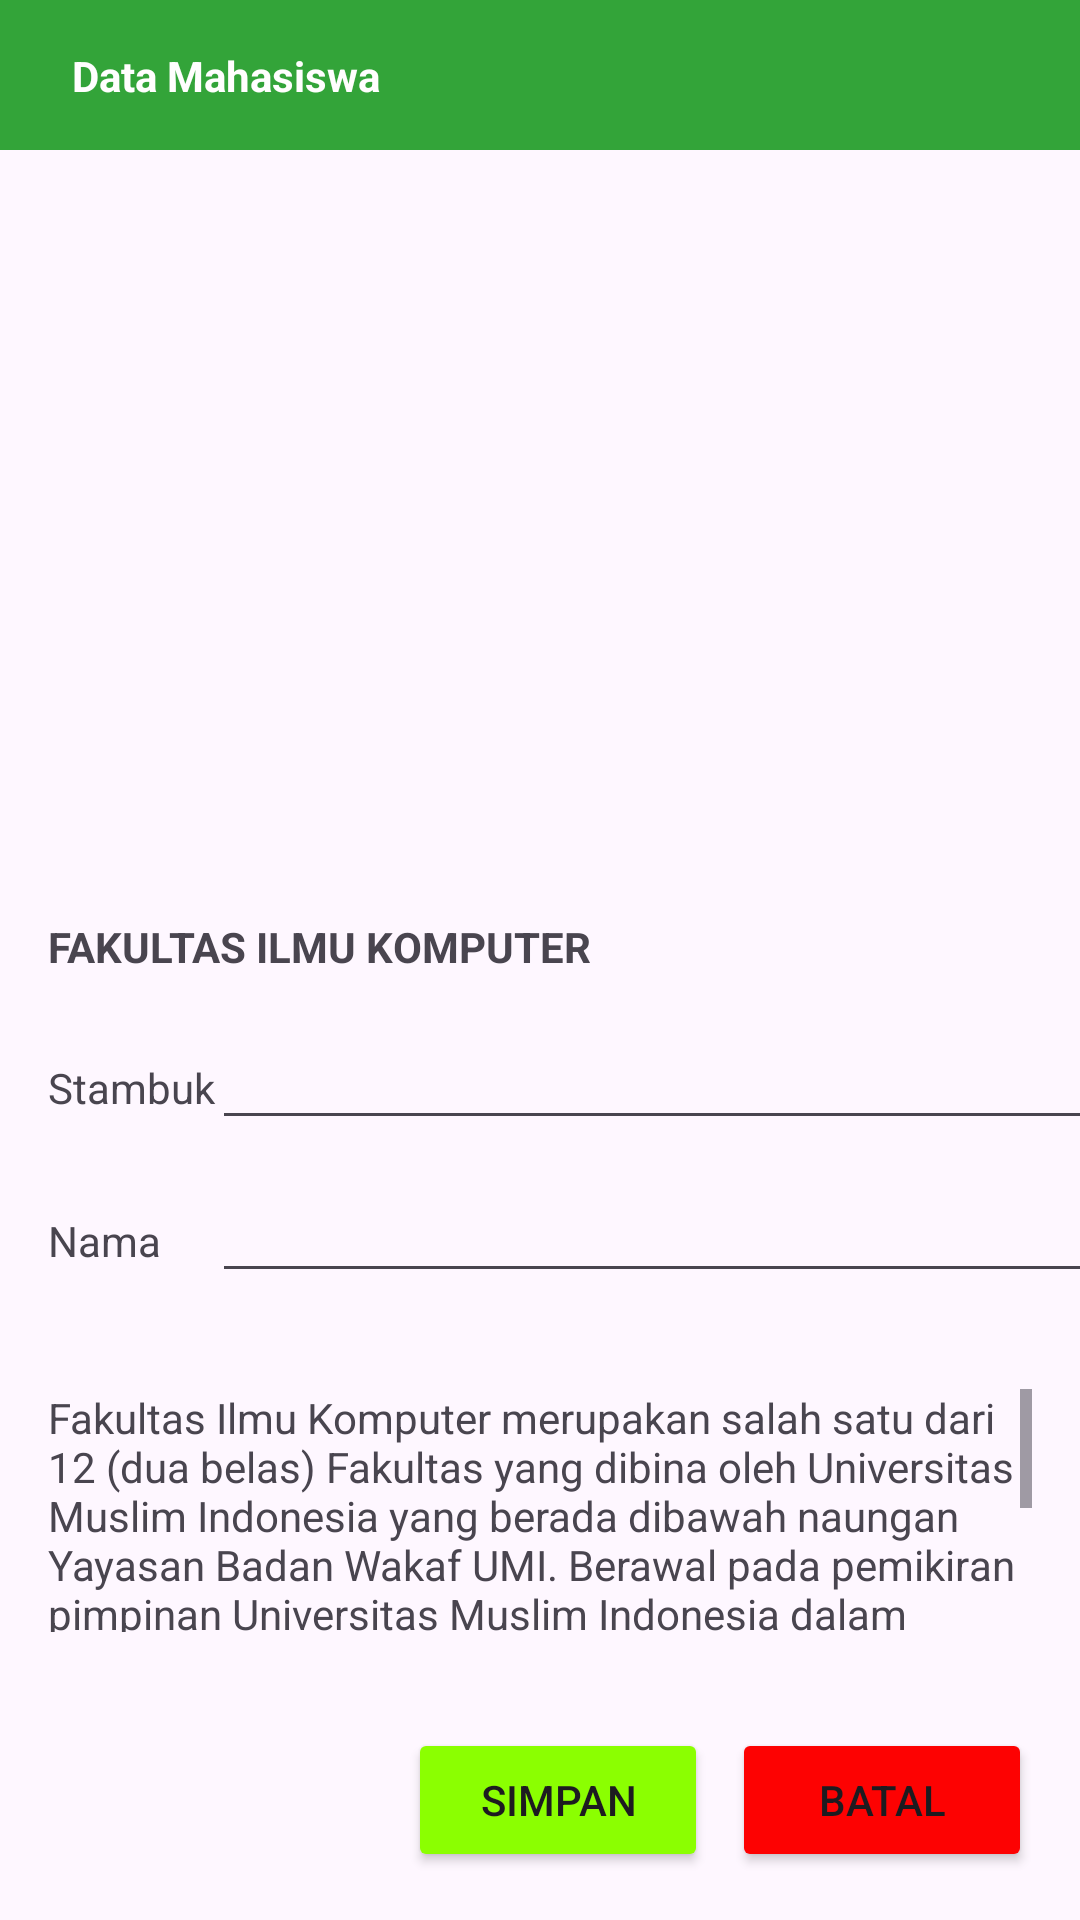

Reconstruct the res/layout file that produces this screen, plus the resources it refers to.
<!-- AndroidManifest.xml: application theme Theme.MyApplicationJack -->
<!-- res/layout/activity_main.xml -->
<?xml version="1.0" encoding="utf-8"?>
<androidx.constraintlayout.widget.ConstraintLayout xmlns:android="http://schemas.android.com/apk/res/android"
    xmlns:app="http://schemas.android.com/apk/res-auto"
    xmlns:tools="http://schemas.android.com/tools"
    android:id="@+id/main"
    android:layout_width="match_parent"
    android:layout_height="match_parent"
    tools:context=".MainActivity">

    <ImageView
        android:id="@+id/imageView"
        android:layout_width="422dp"
        android:layout_height="224dp"
        app:layout_constraintEnd_toEndOf="parent"
        app:layout_constraintHorizontal_bias="0.545"
        app:layout_constraintStart_toStartOf="parent"
        app:layout_constraintTop_toBottomOf="@+id/toolbar"
        app:srcCompat="@drawable/header" />

    <TextView
        android:id="@+id/textView"
        android:layout_width="wrap_content"
        android:layout_height="wrap_content"
        android:layout_marginStart="16dp"
        android:layout_marginTop="32dp"
        android:text="FAKULTAS ILMU KOMPUTER"
        android:textStyle="bold"
        app:layout_constraintStart_toStartOf="parent"
        app:layout_constraintTop_toBottomOf="@+id/imageView" />

    <TextView
        android:id="@+id/textView2"
        android:layout_width="65dp"
        android:layout_height="wrap_content"
        android:layout_marginStart="16dp"
        android:layout_marginTop="28dp"
        android:text="Stambuk"
        app:layout_constraintStart_toStartOf="parent"
        app:layout_constraintTop_toBottomOf="@+id/textView" />

    <TextView
        android:id="@+id/textView3"
        android:layout_width="65dp"
        android:layout_height="wrap_content"
        android:layout_marginStart="16dp"
        android:layout_marginTop="32dp"
        android:text="Nama"
        app:layout_constraintStart_toStartOf="parent"
        app:layout_constraintTop_toBottomOf="@+id/textView2" />

    <EditText
        android:id="@+id/editTextText"
        android:layout_width="300dp"
        android:layout_height="wrap_content"
        android:layout_marginStart="16dp"
        android:layout_marginEnd="16dp"
        android:ems="10"
        android:inputType="text"
        app:layout_constraintBaseline_toBaselineOf="@+id/textView2"
        app:layout_constraintEnd_toEndOf="parent"
        app:layout_constraintStart_toEndOf="@+id/textView2" />

    <EditText
        android:id="@+id/editTextText2"
        android:layout_width="300dp"
        android:layout_height="wrap_content"
        android:layout_marginStart="16dp"
        android:layout_marginEnd="16dp"
        android:ems="10"
        android:inputType="text"
        app:layout_constraintBaseline_toBaselineOf="@+id/textView3"
        app:layout_constraintEnd_toEndOf="parent"
        app:layout_constraintStart_toEndOf="@+id/textView3" />

    <Button
        android:id="@+id/button"
        android:layout_width="100dp"
        android:layout_height="wrap_content"
        android:layout_marginEnd="8dp"
        android:layout_marginBottom="16dp"
        android:backgroundTint="#8BFF01"
        android:text="Simpan"
        app:layout_constraintBottom_toBottomOf="parent"
        app:layout_constraintEnd_toStartOf="@+id/button2" />

    <Button
        android:id="@+id/button2"
        android:layout_width="100dp"
        android:layout_height="wrap_content"
        android:layout_marginEnd="16dp"
        android:layout_marginBottom="16dp"
        android:backgroundTint="#FD0202"
        android:text="Batal"
        app:layout_constraintBottom_toBottomOf="parent"
        app:layout_constraintEnd_toEndOf="parent" />

    <ScrollView
        android:layout_width="0dp"
        android:layout_height="0dp"
        android:layout_marginStart="16dp"
        android:layout_marginTop="32dp"
        android:layout_marginEnd="16dp"
        android:layout_marginBottom="32dp"
        app:layout_constraintBottom_toTopOf="@+id/button"
        app:layout_constraintEnd_toEndOf="parent"
        app:layout_constraintStart_toStartOf="parent"
        app:layout_constraintTop_toBottomOf="@+id/editTextText2">

        <LinearLayout
            android:layout_width="wrap_content"
            android:layout_height="wrap_content"
            android:orientation="vertical">

            <TextView
                android:id="@+id/textView4"
                android:layout_width="match_parent"
                android:layout_height="match_parent"
                android:text="Fakultas Ilmu Komputer merupakan salah satu dari 12 (dua belas) Fakultas yang dibina oleh Universitas Muslim Indonesia yang berada dibawah naungan Yayasan Badan Wakaf UMI. Berawal pada pemikiran pimpinan Universitas Muslim Indonesia dalam rangka melihat betapa berkembang pesatnya Sistem Informasi di dunia global dewasa ini. Indonesia umumnya dan khususnya Kawasan Indonesia Timur sangat dibutuhkan sumber daya manusia di bidang Teknologi Informasi." />
        </LinearLayout>
    </ScrollView>

    <androidx.appcompat.widget.Toolbar
        android:id="@+id/toolbar"
        android:layout_width="409dp"
        android:layout_height="50dp"
        android:background="#33A439"
        android:minHeight="?attr/actionBarSize"
        android:theme="?attr/actionBarTheme"
        tools:layout_editor_absoluteX="1dp"
        tools:layout_editor_absoluteY="1dp" />

    <TextView
        android:id="@+id/textView5"
        android:layout_width="wrap_content"
        android:layout_height="wrap_content"
        android:layout_marginStart="24dp"
        android:text="Data Mahasiswa"
        android:textColor="#FFFEFE"
        android:textStyle="bold"
        app:layout_constraintBottom_toTopOf="@+id/imageView"
        app:layout_constraintStart_toStartOf="parent"
        app:layout_constraintTop_toTopOf="parent" />

</androidx.constraintlayout.widget.ConstraintLayout>
<!-- resources referenced by this layout -->
<resources>
  <style name="Theme.MyApplicationJack" parent="Base.Theme.MyApplicationJack" />
  <style name="Base.Theme.MyApplicationJack" parent="Theme.Material3.DayNight.NoActionBar">
          
          
      </style>
</resources>
